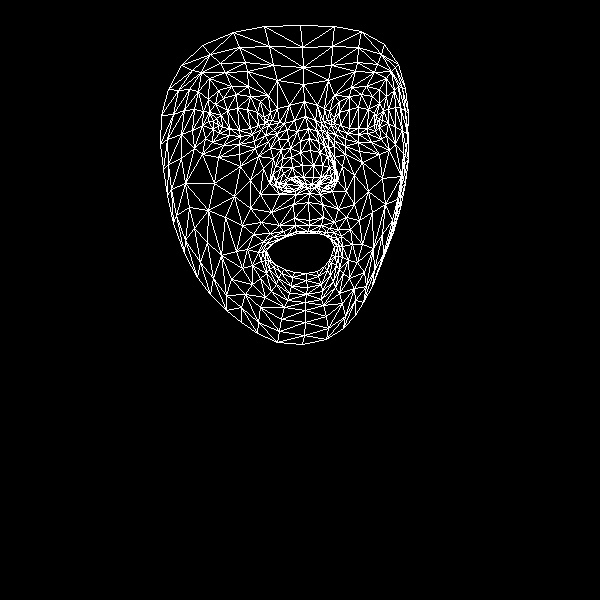

Values plotted in this chart, from the file beside it:
, x, y
0, 309, 220
1, 313, 177
2, 309, 193
3, 300, 141
4, 313, 165
5, 310, 150
6, 305, 116
7, 218, 125
8, 303, 84
9, 303, 67
10, 300, 25
11, 309, 225
12, 308, 231
13, 307, 233
14, 306, 273
15, 306, 280
16, 307, 287
17, 306, 294
18, 305, 302
19, 311, 184
20, 301, 186
21, 168, 89
22, 252, 134
23, 240, 136
24, 229, 135
25, 213, 129
26, 261, 129
27, 236, 94
28, 250, 96
29, 223, 98
30, 215, 104
31, 205, 138
32, 260, 307
33, 213, 121
34, 167, 139
35, 192, 130
36, 250, 180
37, 294, 218
38, 296, 231
39, 279, 225
40, 270, 233
41, 286, 235
42, 278, 239
43, 252, 265
44, 303, 177
45, 302, 165
46, 198, 91
47, 270, 148
48, 276, 180
49, 273, 174
50, 214, 183
51, 300, 152
52, 225, 72
53, 209, 78
54, 181, 65
55, 277, 80
56, 260, 101
57, 247, 249
58, 184, 253
59, 284, 186
... 408 more rows
